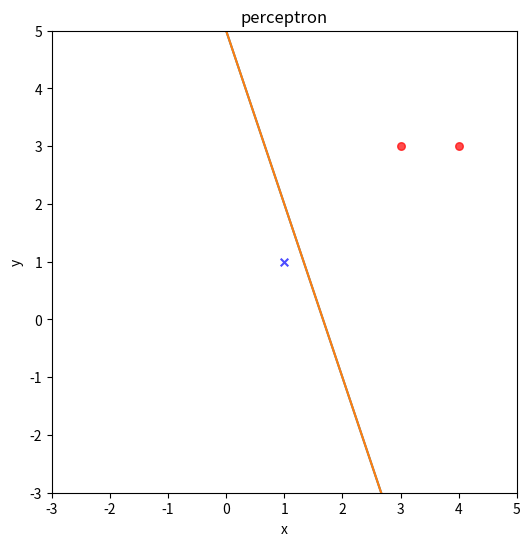

Python code for this plot:
#   This code is for test perceptron in the lecture 
import numpy as np
import matplotlib.pyplot as plt

# given input data M1 = [(3,3) ,+1], M2 = [(4,3), -1], M3 = [(1,1),-1]
points = np.array([[3,3],[1,1],[4,3]])
labels = np.array([[+1],[-1],[+1]])

# visualize data
plt.figure(figsize = (6,6), dpi = 80)
plt.xlim((-3,5))
plt.ylim((-3,5))
plt.xlabel('x')#设定x轴注释
plt.ylabel('y')#设定y轴注释
plt.title('perceptron')

for point,label in zip(points,labels):
    if(label == +1):
        plt.scatter(point[0], point[1], c = 'red', s = 30, marker = 'o', alpha = 0.7)
    else:
        plt.scatter(point[0], point[1], c = 'blue', s = 30, marker = 'x', alpha = 0.7)

# perceptron
# set initial paran 
w = np.array([0,0]) 
b = 0
learning_rate = 1.0
success = False
num_right_classified = 0

axes = plt.gca()
line_x = np.array(axes.get_xlim())
line = None 
num_iter = 0

while(num_right_classified != len(points)):
    
    num_right_classified = 0
    for point,label in zip(points,labels):
        num_iter = num_iter + 1
        if((np.dot(w,point) + b) * label <= 0):
           
            if(line):
                line_for_remove = line.pop(0)
                line_for_remove.remove()   
            # print("point: ", point, " is misclassified.")
            w = w + learning_rate * label * point
            b = b + learning_rate * label  
            
            print(" iteration, ","Misclassified point: {}".format(point), "@@Current weight: {}, bias: {}.".format(w,b)) 
            
            line_y = - w[0] / (w[1] + 1e-6) * line_x - b / (w[1] +1e-6) 
            
            line = plt.plot(line_x, line_y, '-')
            plt.pause(1)
           
        else:
            # print("point; ", point, " is not misclassified.")
            num_right_classified = num_right_classified + 1
print("No misclassified points", "@@Current weight: {}, bias: {}.".format(w,b)) 
line_y = - w[0] / (w[1] + 1e-6) * line_x - b / (w[1] +1e-6) 
plt.plot(line_x, line_y, '-')
plt.draw()           
plt.show()